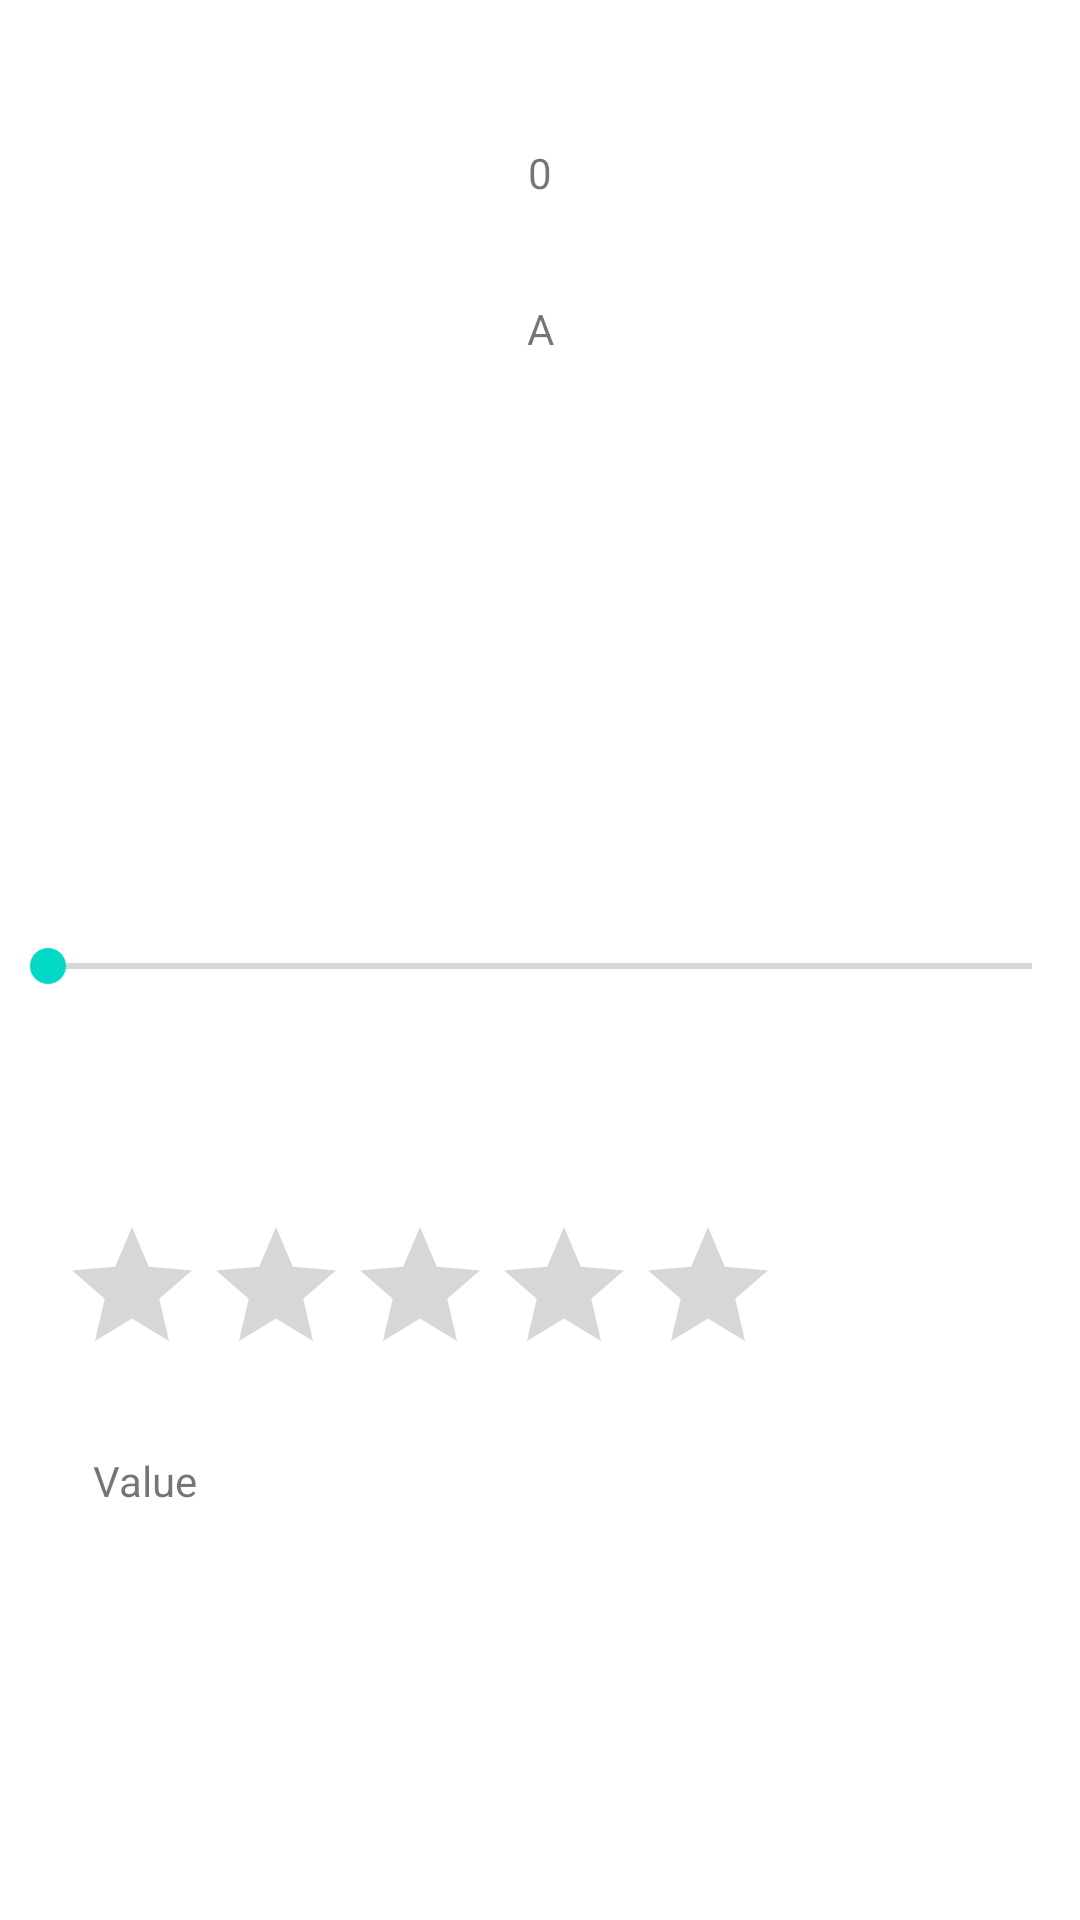

Write the Android layout XML for this screen, with the resource values it uses.
<!-- AndroidManifest.xml: application theme Theme.TeluskoApp -->
<!-- res/layout/activity_seek_bar.xml -->
<?xml version="1.0" encoding="utf-8"?>
<androidx.constraintlayout.widget.ConstraintLayout xmlns:android="http://schemas.android.com/apk/res/android"
    xmlns:app="http://schemas.android.com/apk/res-auto"
    xmlns:tools="http://schemas.android.com/tools"
    android:layout_width="fill_parent"
    android:layout_height="fill_parent"
    tools:context=".SeekBarTest">

    <TextView
        android:id="@+id/value"
        android:layout_width="0dp"
        android:layout_height="wrap_content"
        android:layout_marginTop="100dp"
        android:layout_weight="1"
        android:gravity="center_horizontal"
        android:text="A"
        app:layout_constraintEnd_toEndOf="parent"
        app:layout_constraintStart_toStartOf="parent"
        app:layout_constraintTop_toTopOf="parent" />

    <TextView
        android:id="@+id/value1"
        android:layout_width="0dp"
        android:layout_height="wrap_content"
        android:layout_marginTop="48dp"
        android:layout_weight="1"
        android:gravity="center_horizontal"
        android:text="0"
        app:layout_constraintEnd_toEndOf="parent"
        app:layout_constraintHorizontal_bias="0.0"
        app:layout_constraintStart_toStartOf="parent"
        app:layout_constraintTop_toTopOf="parent" />

    <SeekBar
        android:id="@+id/testSeekBar"
        android:layout_width="match_parent"
        android:layout_height="wrap_content"
        android:layout_marginTop="313dp"
        app:layout_constraintStart_toStartOf="parent"
        app:layout_constraintTop_toTopOf="parent" />

    <RatingBar
        android:id="@+id/ratingBar"
        android:layout_width="wrap_content"
        android:layout_height="wrap_content"
        android:layout_marginStart="20dp"
        android:layout_marginTop="74dp"
        app:layout_constraintStart_toStartOf="parent"
        app:layout_constraintTop_toBottomOf="@+id/testSeekBar" />

    <TextView
        android:id="@+id/textView"
        android:layout_width="wrap_content"
        android:layout_height="wrap_content"
        android:layout_marginStart="31dp"
        android:layout_marginTop="22dp"
        android:text="Value"
        app:layout_constraintStart_toStartOf="parent"
        app:layout_constraintTop_toBottomOf="@+id/ratingBar" />


</androidx.constraintlayout.widget.ConstraintLayout>
<!-- resources referenced by this layout -->
<resources>
  <style name="Theme.TeluskoApp" parent="Theme.MaterialComponents.DayNight.DarkActionBar">
          
          <item name="colorPrimary">@color/purple_500</item>
          <item name="colorPrimaryVariant">@color/purple_700</item>
          <item name="colorOnPrimary">@color/white</item>
          
          <item name="colorSecondary">@color/teal_200</item>
          <item name="colorSecondaryVariant">@color/teal_700</item>
          <item name="colorOnSecondary">@color/black</item>
          
          <item name="android:statusBarColor" tools:targetApi="l">?attr/colorPrimaryVariant</item>
          
      </style>
  <color name="purple_500">#FF6200EE</color>
  <color name="purple_700">#FF3700B3</color>
  <color name="white">#FFFFFFFF</color>
  <color name="teal_200">#FF03DAC5</color>
  <color name="teal_700">#FF018786</color>
  <color name="black">#FF000000</color>
</resources>
